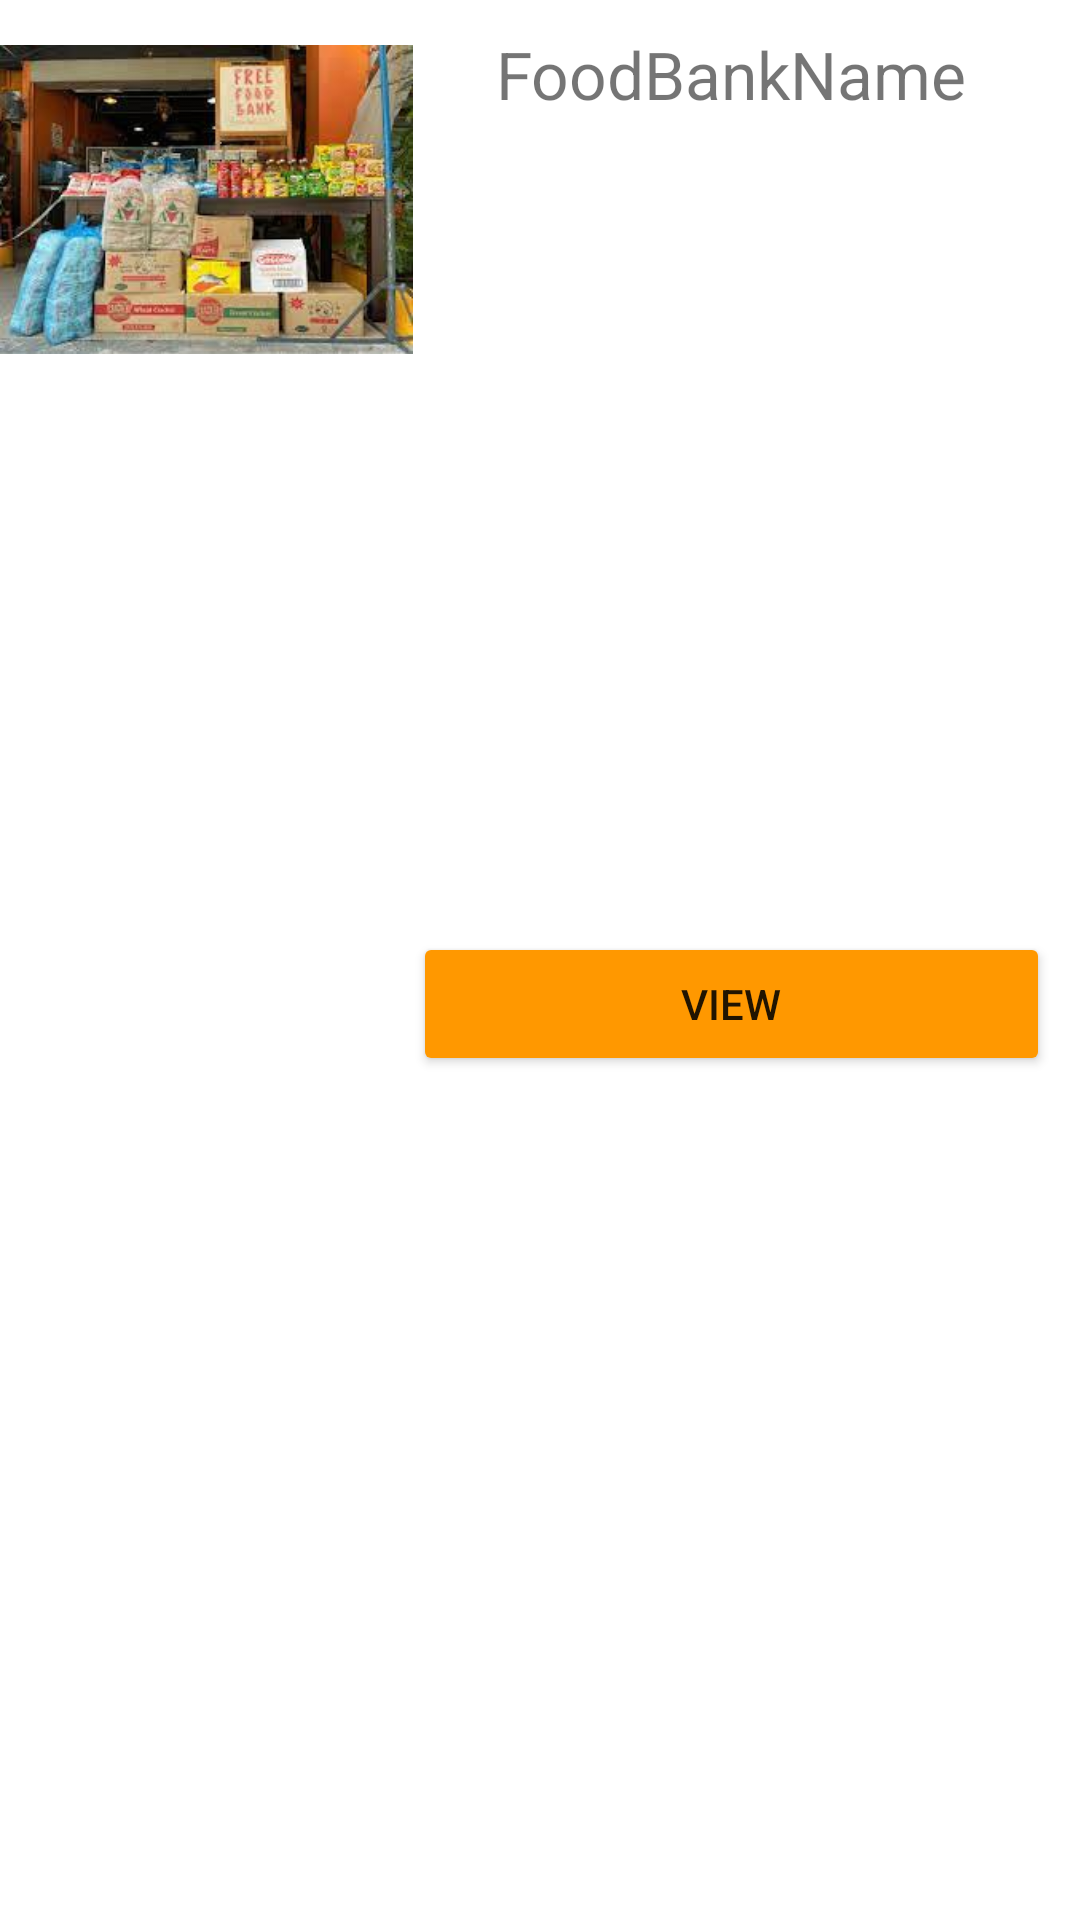

This screen was rendered from an Android layout file. Write that file and the resources it references.
<!-- AndroidManifest.xml: application theme Theme.FoodBank -->
<!-- res/layout/fragment_item.xml -->
<?xml version="1.0" encoding="utf-8"?>
<layout xmlns:android="http://schemas.android.com/apk/res/android"
    xmlns:app="http://schemas.android.com/apk/res-auto">
<LinearLayout
    android:layout_width="match_parent"
    android:layout_height="wrap_content"
    android:orientation="vertical"
    android:paddingTop="10dp"
    android:paddingEnd="10dp"
    android:paddingRight="10dp"
    android:paddingBottom="10dp">

    <LinearLayout
        android:layout_width="match_parent"
        android:layout_height="match_parent"
        android:orientation="horizontal">

        <ImageView
            android:id="@+id/ivFoodBankImg"
            android:layout_width="275dp"
            android:layout_height="113dp"
            android:layout_weight="1"
            android:translationZ="90dp"
            app:srcCompat="@drawable/bank" />

        <LinearLayout
            android:layout_width="match_parent"
            android:layout_height="match_parent"
            android:layout_weight="1"
            android:gravity="center"
            android:orientation="vertical">

            <TextView
                android:id="@+id/tvFoodBankName"
                android:layout_width="wrap_content"
                android:layout_height="wrap_content"
                android:layout_weight="1"
                android:text="FoodBankName"
                android:textSize="22dp"
                android:translationZ="90dp" />

            <LinearLayout
                android:layout_width="match_parent"
                android:layout_height="wrap_content"
                android:layout_weight="1"
                android:orientation="horizontal">

                <Button
                    android:id="@+id/btSelect"
                    android:layout_width="wrap_content"
                    android:layout_height="wrap_content"
                    android:layout_weight="1"
                    android:backgroundTint="#FF9800"
                    android:text="View" />

                <Button
                    android:id="@+id/btDelete"
                    android:layout_width="wrap_content"
                    android:layout_height="wrap_content"
                    android:layout_weight="1"
                    android:backgroundTint="#FF9800"
                    android:text="delete"
                    android:visibility="gone" />
            </LinearLayout>

        </LinearLayout>
    </LinearLayout>

</LinearLayout>
</layout>
<!-- resources referenced by this layout -->
<resources>
  <!-- drawable bank: jpg bitmap (drawable, 12174 bytes) -->
  <style name="Theme.FoodBank" parent="Theme.MaterialComponents.DayNight.DarkActionBar">
          
          <item name="colorPrimary">@color/purple_500</item>
          <item name="colorPrimaryVariant">@color/purple_700</item>
          <item name="colorOnPrimary">@color/white</item>
          
          <item name="colorSecondary">@color/teal_200</item>
          <item name="colorSecondaryVariant">@color/teal_700</item>
          <item name="colorOnSecondary">@color/black</item>
          
          <item name="android:statusBarColor" tools:targetApi="l">?attr/colorPrimaryVariant</item>
          
      </style>
  <color name="purple_500">#FF6200EE</color>
  <color name="purple_700">#FF3700B3</color>
  <color name="white">#FFFFFFFF</color>
  <color name="teal_200">#FF03DAC5</color>
  <color name="teal_700">#FF018786</color>
  <color name="black">#FF000000</color>
</resources>
